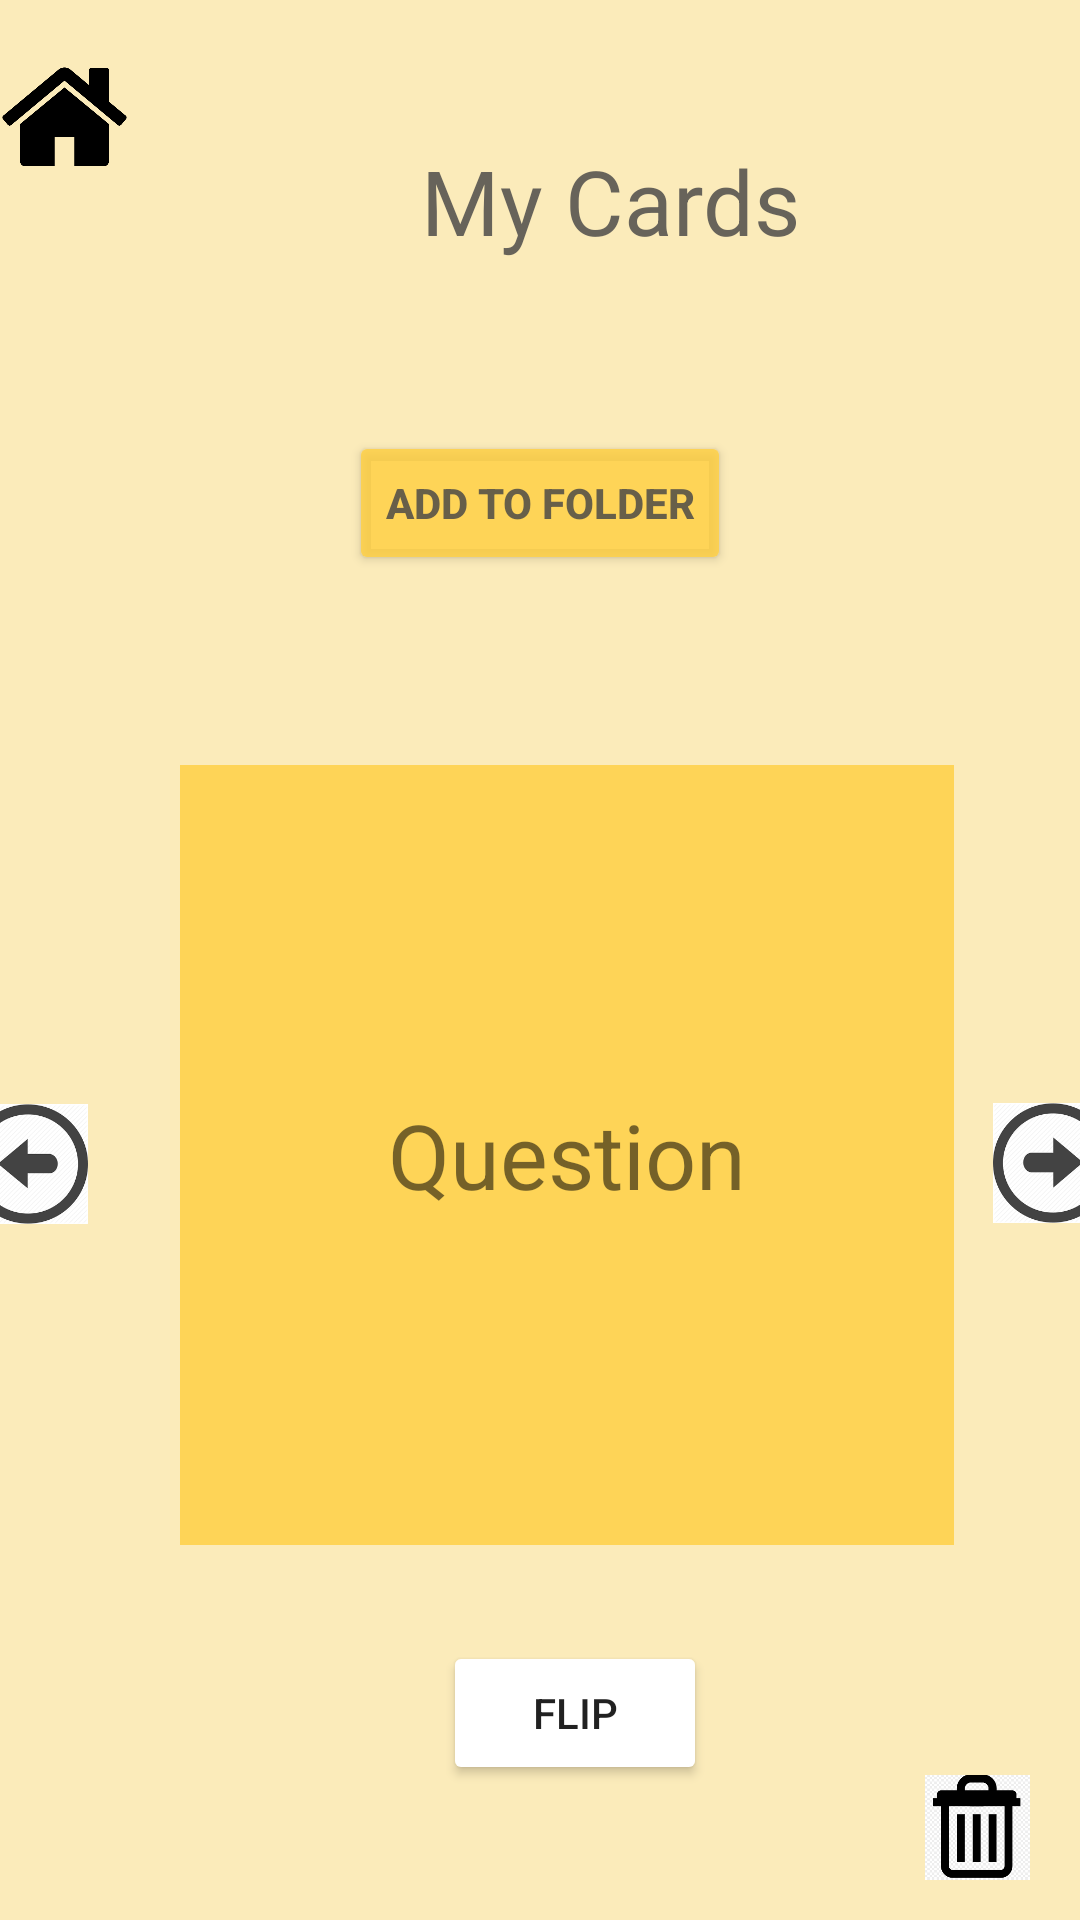

Write the Android layout XML for this screen, with the resource values it uses.
<!-- AndroidManifest.xml: application theme Theme.Group5 -->
<!-- res/layout/activity_shelfcard.xml -->
<?xml version="1.0" encoding="utf-8"?>
<androidx.constraintlayout.widget.ConstraintLayout xmlns:android="http://schemas.android.com/apk/res/android"
    xmlns:app="http://schemas.android.com/apk/res-auto"
    xmlns:tools="http://schemas.android.com/tools"
    android:layout_width="match_parent"
    android:layout_height="match_parent"
    android:background="@color/yollowish"
    tools:context="presentation.ShelfcardActivity">


    <TextView
        android:id="@+id/shelfCard"
        android:layout_width="258dp"
        android:layout_height="260dp"
        android:background="@color/yollowishButtonColor"
        android:gravity="center"
        android:text="@string/question"
        android:textAlignment="center"
        android:textSize="30sp"
        app:layout_constraintBottom_toTopOf="@+id/flip_button2"
        app:layout_constraintEnd_toStartOf="@+id/next_button"
        app:layout_constraintStart_toEndOf="@+id/previous_button"
        app:layout_constraintTop_toBottomOf="@+id/user_card" />

    <ImageView
        android:id="@+id/next_button"
        android:layout_width="40dp"
        android:layout_height="40dp"
        android:layout_marginStart="13dp"
        android:layout_marginTop="377dp"
        android:layout_marginEnd="13dp"
        android:layout_marginBottom="190dp"
        android:contentDescription="@string/next_button"
        android:onClick="nextCard"
        app:layout_constraintBottom_toTopOf="@+id/delete_button2"
        app:layout_constraintEnd_toEndOf="parent"
        app:layout_constraintStart_toEndOf="@+id/shelfCard"
        app:layout_constraintTop_toTopOf="parent"
        app:srcCompat="@drawable/next_button" />

    <ImageView
        android:id="@+id/previous_button"
        android:layout_width="40dp"
        android:layout_height="40dp"
        android:layout_marginStart="13dp"
        android:layout_marginTop="377dp"
        android:layout_marginEnd="31dp"
        android:layout_marginBottom="241dp"
        android:contentDescription="@string/previous_button"
        android:onClick="prevCard"
        app:layout_constraintBottom_toBottomOf="parent"
        app:layout_constraintEnd_toStartOf="@+id/shelfCard"
        app:layout_constraintStart_toStartOf="parent"
        app:layout_constraintTop_toTopOf="parent"
        app:srcCompat="@drawable/previous_button" />

    <TextView
        android:id="@+id/user_card"
        android:layout_width="233dp"
        android:layout_height="76dp"
        android:layout_marginStart="87dp"
        android:layout_marginTop="36dp"
        android:layout_marginEnd="88dp"
        android:layout_marginBottom="150dp"
        android:background="@color/yollowish"
        android:gravity="center"
        android:text="@string/my_cards"
        android:textAlignment="center"
        android:textColor="@color/grayish"
        android:textSize="30sp"
        app:layout_constraintBottom_toTopOf="@+id/shelfCard"
        app:layout_constraintEnd_toEndOf="parent"
        app:layout_constraintHorizontal_bias="0.0"
        app:layout_constraintStart_toStartOf="parent"
        app:layout_constraintTop_toTopOf="parent"
        app:layout_constraintVertical_bias="0.0" />

    <Button
        android:id="@+id/flip_button2"
        android:layout_width="wrap_content"
        android:layout_height="wrap_content"
        android:layout_marginStart="173dp"
        android:layout_marginTop="32dp"
        android:layout_marginEnd="150dp"
        android:layout_marginBottom="52dp"
        android:backgroundTint="@color/white"
        android:onClick="flipButton2"
        android:text="@string/flip"
        app:layout_constraintBottom_toBottomOf="parent"
        app:layout_constraintEnd_toEndOf="parent"
        app:layout_constraintStart_toStartOf="parent"
        app:layout_constraintTop_toBottomOf="@+id/shelfCard" />

    <ImageView
        android:id="@+id/delete_button2"
        android:layout_width="35dp"
        android:layout_height="42dp"
        android:layout_marginEnd="13dp"
        android:layout_marginBottom="10dp"
        android:contentDescription="@string/Delete_button"
        android:onClick="deleteCard2"
        app:layout_constraintBottom_toBottomOf="parent"
        app:layout_constraintEnd_toEndOf="parent"
        app:layout_constraintHorizontal_bias="0.95"
        app:layout_constraintStart_toEndOf="@+id/flip_button2"
        app:layout_constraintTop_toTopOf="parent"
        app:layout_constraintVertical_bias="1.0"
        app:srcCompat="@drawable/delete_button" />

    <Button
        android:id="@+id/addFolder"
        android:layout_width="wrap_content"
        android:layout_height="wrap_content"
        android:layout_marginStart="159dp"
        android:layout_marginTop="39dp"
        android:layout_marginEnd="159dp"
        android:layout_marginBottom="64dp"
        android:backgroundTint="@color/yollowishButtonColor"
        android:text="@string/addToFolder"
        android:textColor="@color/grayish"
        android:textStyle="bold"
        android:onClick="addToFolder"
        app:layout_constraintBottom_toTopOf="@+id/shelfCard"
        app:layout_constraintEnd_toEndOf="parent"
        app:layout_constraintStart_toStartOf="parent"
        app:layout_constraintTop_toBottomOf="@+id/user_card" />

    <ImageView
        android:id="@+id/imageView7"
        android:layout_width="61dp"
        android:layout_height="46dp"
        android:layout_marginStart="16dp"
        android:layout_marginTop="16dp"
        android:layout_marginEnd="334dp"
        android:layout_marginBottom="117dp"
        android:contentDescription="@string/home_button"
        app:layout_constraintBottom_toTopOf="@+id/card_front"
        android:onClick="openOptionsActivity"
        app:layout_constraintEnd_toEndOf="parent"
        app:layout_constraintStart_toStartOf="parent"
        app:layout_constraintTop_toTopOf="parent"
        app:srcCompat="@drawable/home_button" />



</androidx.constraintlayout.widget.ConstraintLayout>
<!-- resources referenced by this layout -->
<resources>
  <color name="grayish">#D3474646</color>
  <color name="white">#FFFFFFFF</color>
  <color name="yollowish">#FBEBBA</color>
  <color name="yollowishButtonColor">#D0FFD041</color>
  <!-- drawable delete_button: png bitmap (drawable, 2055 bytes) -->
  <!-- drawable home_button: png bitmap (drawable, 5823 bytes) -->
  <!-- drawable next_button: png bitmap (drawable, 6431 bytes) -->
  <!-- drawable previous_button: png bitmap (drawable, 6337 bytes) -->
  <string name="Delete_button">Delete Button</string>
  <string name="addToFolder">Add to Folder</string>
  <string name="flip">Flip</string>
  <string name="home_button">Home Button</string>
  <string name="my_cards">My Cards</string>
  <string name="next_button">Next Button</string>
  <string name="previous_button">Previous Button</string>
  <string name="question">Question</string>
  <style name="Theme.Group5" parent="Theme.MaterialComponents.DayNight.NoActionBar">
          
          <item name="colorPrimary">@color/dark_ocean_blue</item>
          <item name="colorPrimaryVariant">@color/light_ocean_blue</item>
          <item name="colorOnPrimary">@color/light_blue</item>
          
          <item name="colorSecondary">@color/light_peach</item>
          <item name="colorSecondaryVariant">@color/light_peach</item>
          <item name="colorOnSecondary">@color/black</item>
          
          <item name="android:statusBarColor" tools:targetApi="l">?attr/colorPrimaryVariant</item>
          
          <item name="background">@drawable/drawable_button_gradient</item>
      </style>
  <color name="dark_ocean_blue">#0058AB</color>
  <color name="light_ocean_blue">#0178BD</color>
  <color name="light_blue">#368DC5</color>
  <color name="light_peach">#E1BC91</color>
  <color name="black">#FF000000</color>
  <!-- drawable drawable_button_gradient (drawable) -->
  <?xml version="1.0" encoding="utf-8"?>
  <selector xmlns:android="http://schemas.android.com/apk/res/android">
      <item>
          <shape xmlns:android="http://schemas.android.com/apk/res/android" android:shape="rectangle">
              <gradient
                  android:startColor="#032A50"
                  android:centerColor="#368DC5"
                  android:endColor="#BCDDEC" />
              <corners android:radius="2dp" />
          </shape>
      </item>
  </selector>
</resources>
